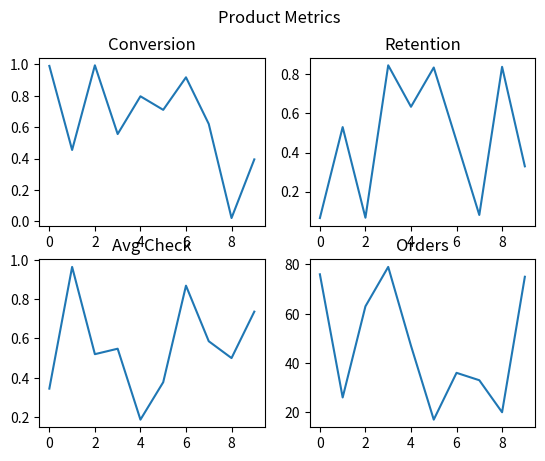

Write Python code to recreate this figure.
import matplotlib.pyplot as plt
import numpy as np

time = np.arange(10)

conversion = np.random.rand(10)
retention = np.random.rand(10)
avg_check = np.random.rand(10)
orders = np.random.randint(10, 100, 10)

fig, axs = plt.subplots(2, 2)

axs[0, 0].plot(time, conversion)
axs[0, 0].set_title('Conversion')

axs[0, 1].plot(time, retention)
axs[0, 1].set_title('Retention')

axs[1, 0].plot(time, avg_check)
axs[1, 0].set_title('Avg Check')

axs[1, 1].plot(time, orders)
axs[1, 1].set_title('Orders')

fig.suptitle('Product Metrics')

plt.show()
